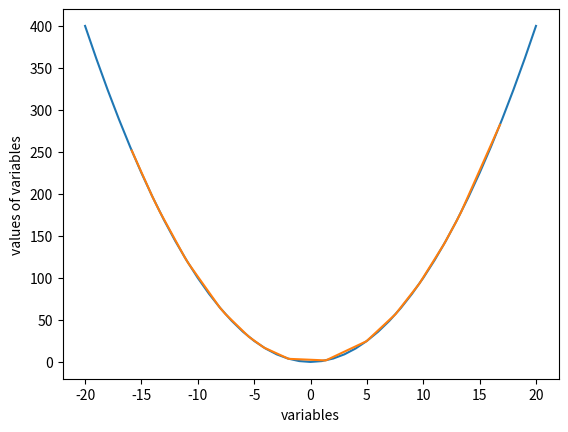

The script that saved this image:
# 拉格朗日插值法:
# 已知有限个f(x[i])取值为y[i]
# 试构造多项式函数L(x)使得对于所有已知的x[i]有y[i] = L(x[i])
# 前段时间在高数书上看的 想了想觉得可以拟合出图像来 正好今天学了怎么画图就试着写一写
# 假设f(x) = x * x
# 已知x = [-10, ... 10]的f(x) = [...]
import random

x = [i for i in range(-20, 21, 1)]
y = [i * i for i in x]

def l(x, j, X):
    ans = 1.0
    for i in range(len(X)):
        if i != j:
            ans *= (x - X[i]) / (X[j] - X[i])
    return ans

def L(xj, X, Y):
    ans = 0.0
    for i in range(len(X)):
        ans += (Y[i] * l(xj, i, X))
    return ans;

x_test = [random.uniform(-20, 20) for i in range(21)]
x_test.sort()
y_test = []


for xi in range(len(x_test)):
    yi = L(x_test[xi], x, y)
    y_test.append(yi)
     

import matplotlib.pyplot as plt
plt.xlabel('variables')
plt.ylabel('values of variables')
plt.plot(x, y)
plt.plot(x_test, y_test)
plt.show()

# 两条线几乎是挨在一起的





